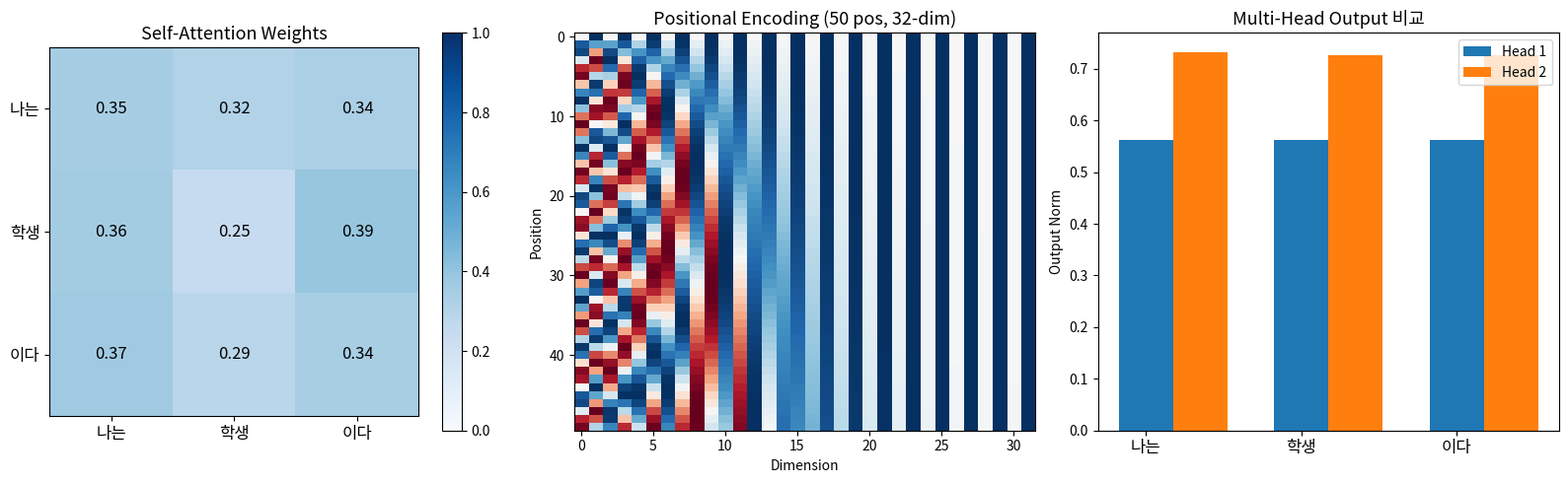

The script that saved this image: (Note: this script raises an exception after producing the figure.)
"""
========================================
07-01. Transformer - Self Attention numpy 손코딩
========================================
"Attention is All You Need" (2017)

RNN/LSTM 없이 Attention만으로 모든 것을 처리!

이 파일에서 배우는 것:
1. Self-Attention: 같은 시퀀스 내에서 서로 참조
2. Multi-Head Attention: 여러 관점에서 동시에 보기
3. Positional Encoding: 순서 정보 추가
4. Transformer Block 전체 구조

★ Q, K, V 행렬곱을 3 token에 대해 종이에 전개 ★
"""

import numpy as np

np.random.seed(42)

# ==============================================
# 1단계: Self-Attention
# ==============================================
print("=" * 60)
print("Self-Attention 손계산")
print("=" * 60)
print("""
문장: "나는 학생이다"
Self-Attention은 각 단어가 다른 모든 단어와의 관계를 계산합니다.

"학생" → "나는"과 관련? "이다"와 관련?
→ 모든 단어 쌍의 관련도를 동시에 계산!

RNN과의 차이:
  RNN:  순차적으로 처리 (t=0 → t=1 → t=2)
  Self-Attention: 모든 위치를 동시에 처리 (병렬화!)
""")

# 입력: 3개 토큰, 각 4차원 임베딩
# "나는"=token0, "학생"=token1, "이다"=token2
X = np.array([
    [1.0, 0.5, 0.3, 0.2],   # "나는"
    [0.2, 0.8, 0.7, 0.1],   # "학생"
    [0.5, 0.3, 0.1, 0.9],   # "이다"
])

d_model = 4   # 임베딩 차원
d_k = 3       # Q, K 차원 (보통 d_model // num_heads)
d_v = 3       # V 차원

# Q, K, V를 만드는 가중치 행렬 (학습되는 파라미터)
W_Q = np.random.randn(d_model, d_k) * 0.5
W_K = np.random.randn(d_model, d_k) * 0.5
W_V = np.random.randn(d_model, d_v) * 0.5

print(f"입력 X ({X.shape}):")
for i, word in enumerate(["나는", "학생", "이다"]):
    print(f"  {word}: {X[i]}")

# ==============================================
# 2단계: Q, K, V 계산
# ==============================================
"""
★★★ Self-Attention 수식 ★★★

1. Q = X @ W_Q   (각 토큰이 "무엇을 찾고 싶은지")
2. K = X @ W_K   (각 토큰이 "무엇을 갖고 있는지")
3. V = X @ W_V   (각 토큰의 "실제 정보")

4. Score = Q @ K^T / √d_k
5. Attention Weight = softmax(Score)
6. Output = Weight @ V
"""

Q = X @ W_Q  # (3, 3)
K = X @ W_K  # (3, 3)
V = X @ W_V  # (3, 3)

print(f"\nQ (Query) = X @ W_Q:")
for i, word in enumerate(["나는", "학생", "이다"]):
    print(f"  {word}: {np.round(Q[i], 4)}")

print(f"\nK (Key) = X @ W_K:")
for i, word in enumerate(["나는", "학생", "이다"]):
    print(f"  {word}: {np.round(K[i], 4)}")

print(f"\nV (Value) = X @ W_V:")
for i, word in enumerate(["나는", "학생", "이다"]):
    print(f"  {word}: {np.round(V[i], 4)}")

# ==============================================
# 3단계: Attention Score & Weight
# ==============================================
def softmax(z, axis=-1):
    e = np.exp(z - np.max(z, axis=axis, keepdims=True))
    return e / e.sum(axis=axis, keepdims=True)

# Score = Q @ K^T / √d_k
scores = Q @ K.T / np.sqrt(d_k)  # (3, 3)
weights = softmax(scores)         # (3, 3)

words = ["나는", "학생", "이다"]
print(f"\nAttention Scores (Q @ K^T / √{d_k}):")
print(f"{'':>8}", end="")
for w in words:
    print(f"{w:>10}", end="")
print()
for i, w in enumerate(words):
    print(f"{w:>8}", end="")
    for j in range(3):
        print(f"{scores[i,j]:10.4f}", end="")
    print()

print(f"\nAttention Weights (softmax):")
print(f"{'':>8}", end="")
for w in words:
    print(f"{w:>10}", end="")
print()
for i, w in enumerate(words):
    print(f"{w:>8}", end="")
    for j in range(3):
        print(f"{weights[i,j]:10.4f}", end="")
    bar = " | " + " ".join(["█" * int(weights[i,j] * 15) for j in range(3)])
    print(bar)

# ==============================================
# 4단계: Output
# ==============================================
output = weights @ V  # (3, 3)

print(f"\nSelf-Attention Output = Weights @ V:")
for i, w in enumerate(words):
    print(f"  {w}: {np.round(output[i], 4)}")

print(f"\n→ 각 토큰의 출력은 다른 모든 토큰의 Value의 가중 평균!")
print(f"→ 관련 높은 토큰의 정보를 더 많이 반영")

# ==============================================
# 5단계: Multi-Head Attention
# ==============================================
print("\n" + "=" * 60)
print("Multi-Head Attention")
print("=" * 60)
print("""
Single Head: 하나의 관점으로만 관계를 봄
Multi-Head:  여러 관점(head)에서 동시에 관계를 봄

예시 (2 heads):
  Head 1: 문법적 관계에 집중 ("나는" → "이다" 주어-서술어)
  Head 2: 의미적 관계에 집중 ("나는" → "학생" 주어-보어)

구현:
  d_model = 8, num_heads = 2 → d_k = d_model // num_heads = 4
  각 head가 독립적으로 Attention 계산 → 결과를 concat → Linear
""")

num_heads = 2
d_model_mh = 4
d_head = d_model_mh // num_heads  # 각 head의 차원 = 2

head_outputs = []
for head in range(num_heads):
    # 각 head마다 독립적인 W_Q, W_K, W_V
    W_Q_h = np.random.randn(d_model_mh, d_head) * 0.5
    W_K_h = np.random.randn(d_model_mh, d_head) * 0.5
    W_V_h = np.random.randn(d_model_mh, d_head) * 0.5

    Q_h = X @ W_Q_h
    K_h = X @ W_K_h
    V_h = X @ W_V_h

    scores_h = Q_h @ K_h.T / np.sqrt(d_head)
    weights_h = softmax(scores_h)
    output_h = weights_h @ V_h

    head_outputs.append(output_h)
    print(f"  Head {head+1} weights:")
    for i, w in enumerate(words):
        print(f"    {w}: {np.round(weights_h[i], 3)}")

# Concat
multi_head_concat = np.concatenate(head_outputs, axis=-1)  # (3, 4)
print(f"\nMulti-Head concat shape: {multi_head_concat.shape}")
print(f"→ {num_heads}개 head의 출력을 이어붙임 → 다양한 관점의 정보 결합")

# ==============================================
# 6단계: Positional Encoding
# ==============================================
print("\n" + "=" * 60)
print("Positional Encoding")
print("=" * 60)
print("""
Self-Attention의 문제: 순서 정보가 없다!
  "나는 학생이다"와 "학생이다 나는" 을 구분 못함

해결: 각 위치에 고유한 벡터를 더해줌

PE(pos, 2i)   = sin(pos / 10000^(2i/d_model))
PE(pos, 2i+1) = cos(pos / 10000^(2i/d_model))
""")

def positional_encoding(max_len, d_model):
    PE = np.zeros((max_len, d_model))
    for pos in range(max_len):
        for i in range(0, d_model, 2):
            PE[pos, i] = np.sin(pos / 10000 ** (i / d_model))
            if i + 1 < d_model:
                PE[pos, i+1] = np.cos(pos / 10000 ** (i / d_model))
    return PE

PE = positional_encoding(3, d_model)
print(f"Positional Encoding (3 positions, {d_model}-dim):")
for pos in range(3):
    print(f"  pos={pos}: {np.round(PE[pos], 4)}")

X_with_pos = X + PE
print(f"\n입력 + Positional Encoding:")
for i, w in enumerate(words):
    print(f"  {w}: {np.round(X[i], 4)} + {np.round(PE[i], 4)} = {np.round(X_with_pos[i], 4)}")

# ==============================================
# 7단계: Transformer Block 전체
# ==============================================
print("\n" + "=" * 60)
print("Transformer Block 전체 구조")
print("=" * 60)
print("""
┌─────────────────────────────┐
│  Input Embedding            │
│  + Positional Encoding      │
├─────────────────────────────┤
│  Multi-Head Self-Attention  │
│  + Add & LayerNorm          │  ← Residual Connection
├─────────────────────────────┤
│  Feed-Forward Network       │
│  (Linear → ReLU → Linear)  │
│  + Add & LayerNorm          │  ← Residual Connection
├─────────────────────────────┤
│  Output                     │
└─────────────────────────────┘

이것이 N번 반복됩니다 (BERT: N=12, GPT-3: N=96)
""")

# 간단한 Transformer Block 구현
def layer_norm(x, eps=1e-6):
    mean = np.mean(x, axis=-1, keepdims=True)
    std = np.std(x, axis=-1, keepdims=True)
    return (x - mean) / (std + eps)

def feed_forward(x, W1, b1, W2, b2):
    return np.maximum(0, x @ W1 + b1) @ W2 + b2  # ReLU activation

# FFN 가중치
d_ff = 8  # Feed-forward 내부 차원 (보통 d_model * 4)
W_ff1 = np.random.randn(d_v, d_ff) * 0.1
b_ff1 = np.zeros(d_ff)
W_ff2 = np.random.randn(d_ff, d_v) * 0.1
b_ff2 = np.zeros(d_v)

# Transformer Block
attn_output = output  # Self-Attention 출력 (이미 계산됨, shape: 3x3)

# 1) Add & Norm (Residual)
# 참고: X와 attn_output 차원이 다를 수 있으므로 V를 사용
residual1 = V + attn_output  # Residual connection
norm1 = layer_norm(residual1)

# 2) Feed-Forward
ff_output = feed_forward(norm1, W_ff1, b_ff1, W_ff2, b_ff2)

# 3) Add & Norm
residual2 = norm1 + ff_output
norm2 = layer_norm(residual2)

print(f"Transformer Block 출력:")
for i, w in enumerate(words):
    print(f"  {w}: {np.round(norm2[i], 4)}")

# ==============================================
# 시각화
# ==============================================
try:
    import matplotlib.pyplot as plt

    fig, axes = plt.subplots(1, 3, figsize=(16, 5))

    # Attention heatmap
    im = axes[0].imshow(weights, cmap='Blues', vmin=0, vmax=1)
    axes[0].set_xticks(range(3))
    axes[0].set_xticklabels(words, fontsize=12)
    axes[0].set_yticks(range(3))
    axes[0].set_yticklabels(words, fontsize=12)
    axes[0].set_title('Self-Attention Weights', fontsize=13)
    for i in range(3):
        for j in range(3):
            axes[0].text(j, i, f'{weights[i,j]:.2f}', ha='center', va='center', fontsize=12)
    plt.colorbar(im, ax=axes[0])

    # Positional Encoding
    PE_vis = positional_encoding(50, 32)
    axes[1].imshow(PE_vis, cmap='RdBu', aspect='auto')
    axes[1].set_xlabel('Dimension')
    axes[1].set_ylabel('Position')
    axes[1].set_title('Positional Encoding (50 pos, 32-dim)', fontsize=13)

    # Multi-head comparison
    for h_idx, h_out in enumerate(head_outputs):
        axes[2].bar(np.arange(3) + h_idx * 0.35, np.linalg.norm(h_out, axis=1),
                    width=0.35, label=f'Head {h_idx+1}')
    axes[2].set_xticks(range(3))
    axes[2].set_xticklabels(words, fontsize=12)
    axes[2].set_ylabel('Output Norm')
    axes[2].set_title('Multi-Head Output 비교', fontsize=13)
    axes[2].legend()

    plt.tight_layout()
    plt.savefig('C:/Users/Ryan/AI5/curriculum/07_Transformer/transformer_analysis.png', dpi=100)
    plt.show()
except ImportError:
    pass

# ==============================================
# ★ 과제 ★
# ==============================================
"""
[손계산 과제 - 필수!!!]
1. X = [[1, 0], [0, 1], [1, 1]], W_Q = W_K = W_V = I (단위행렬)
   → Q, K, V, Scores, Weights, Output 전체를 종이에 계산하세요.

2. Scaling (√d_k)을 하는 이유: d_k=64일 때 내적값의 평균/분산을 계산하고
   softmax에 미치는 영향을 설명하세요.

3. Positional Encoding에서 sin/cos을 쓰는 이유:
   PE(pos+k)가 PE(pos)의 선형변환으로 표현됨을 보이세요.

[코딩 과제]
4. Transformer Encoder Block을 PyTorch nn.Module로 구현하세요.
5. nn.TransformerEncoder와 결과를 비교하세요.
"""
